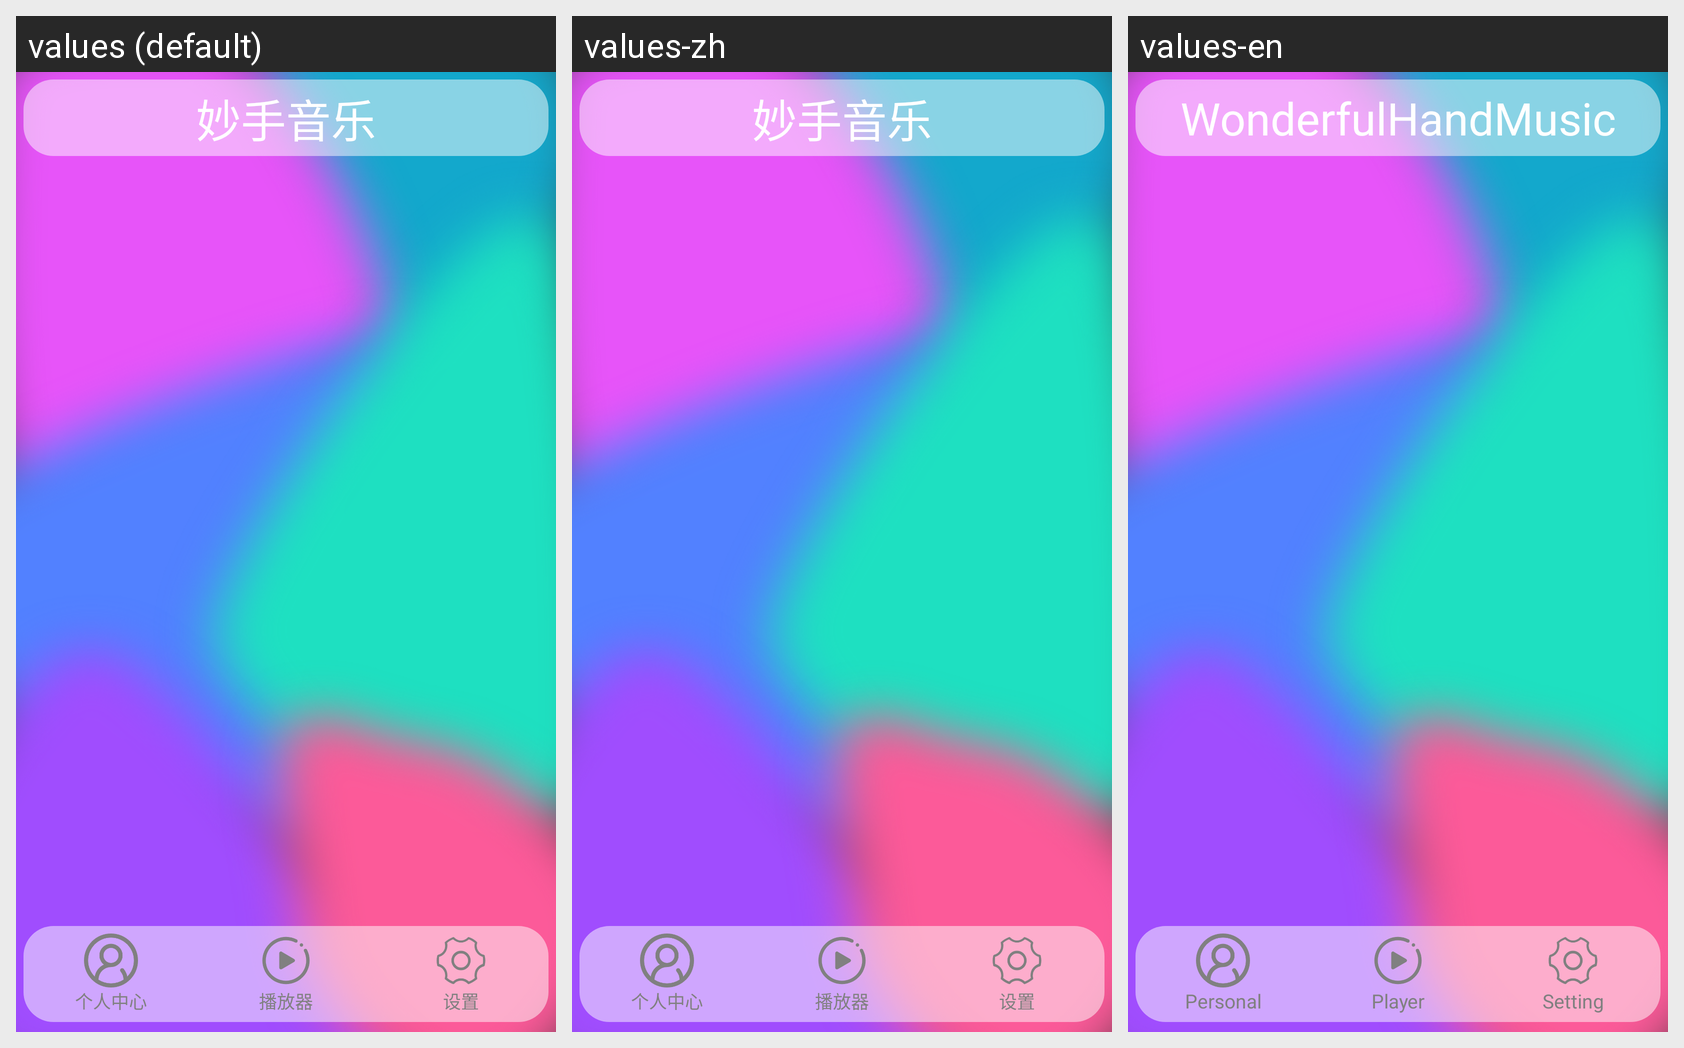

Locale-by-locale string values for the Android screen shown in this grid:
Android screen res/layout/activity_main.xml rendered under 3 locales, left to right: values (default), values-zh, values-en. Device: Nexus 5 (rendered at 1080×1920; each locale shown at half size, 540×960, under a caption strip naming it); theme Theme.AppCompat.NoActionBar.
Strings drawn on this screen, with the default value and each locale's value (text and hints the layout hard-codes, and strings that could not be matched under every locale, appear in the picture but are not listed):

Title
  values: 妙手音乐
  values-zh: 妙手音乐
  values-en: WonderfulHandMusic

Personal
  values: 个人中心
  values-zh: 个人中心
  values-en: Personal

Player
  values: 播放器
  values-zh: 播放器
  values-en: Player

Setting
  values: 设置
  values-zh: 设置
  values-en: Setting
